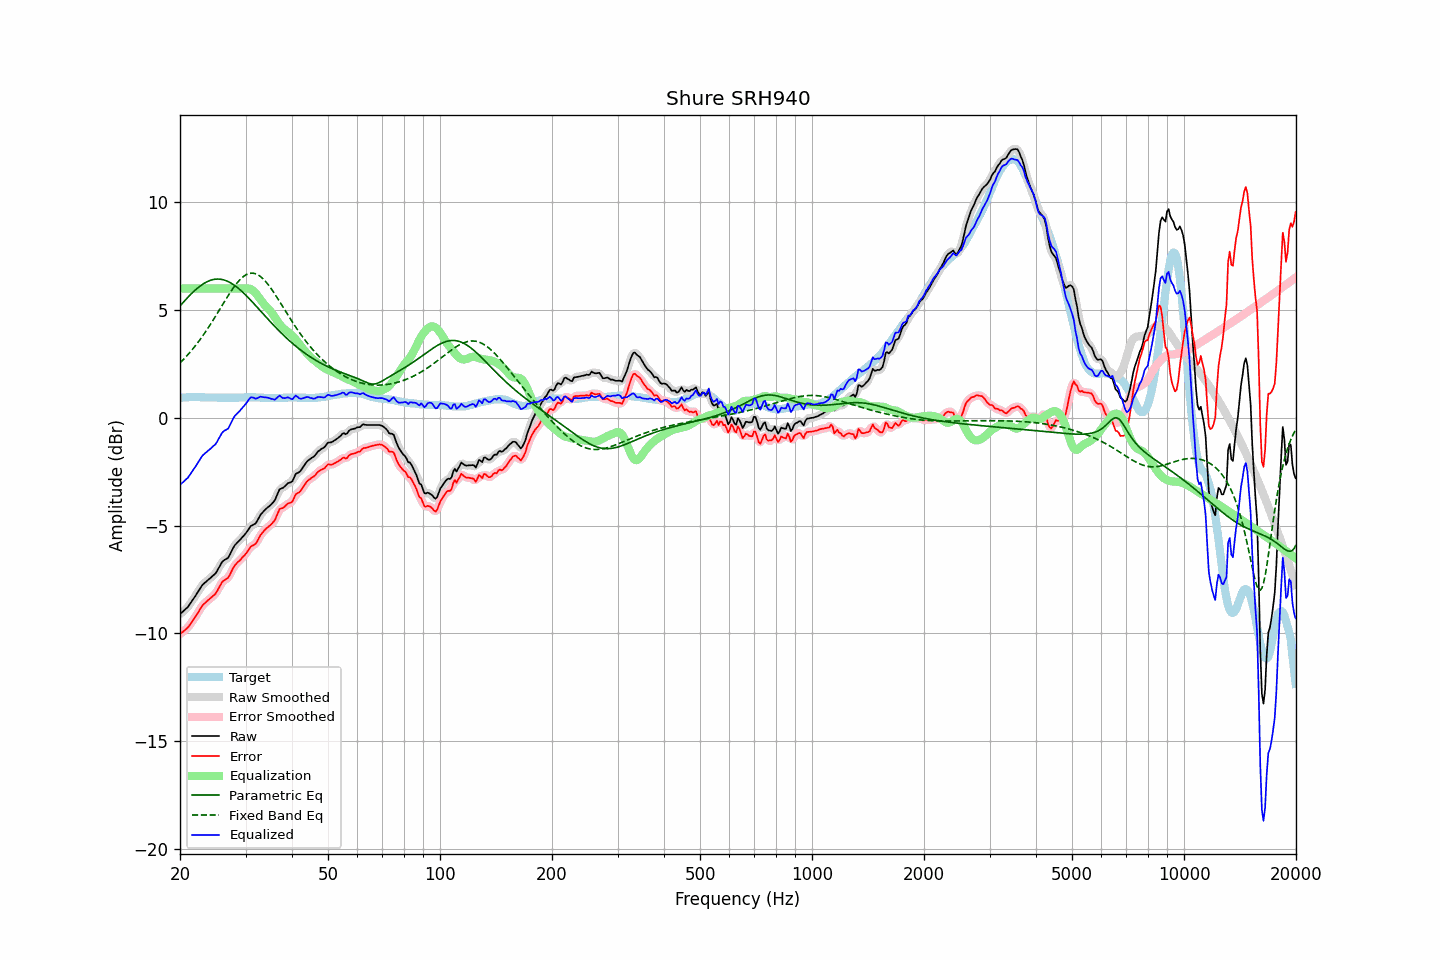

The table this chart was drawn from, first rows:
frequency, raw, error, smoothed, error_smoothed, equalization, parametric_eq, fixed_band_eq, equalized_raw, equalized_smoothed, target
20.00, -9.11, -10.03, -9.11, -10.03, 6.00, 5.19, 2.55, -3.11, -3.11, 0.92
20.20, -9.04, -9.97, -9.05, -9.98, 6.00, 5.28, 2.63, -3.04, -3.05, 0.93
20.40, -8.98, -9.92, -8.98, -9.92, 6.00, 5.36, 2.70, -2.98, -2.98, 0.94
20.61, -8.91, -9.85, -8.91, -9.86, 6.00, 5.44, 2.78, -2.91, -2.91, 0.94
20.81, -8.84, -9.79, -8.84, -9.79, 6.00, 5.52, 2.86, -2.84, -2.84, 0.95
21.02, -8.77, -9.72, -8.76, -9.71, 6.00, 5.60, 2.94, -2.77, -2.76, 0.95
21.23, -8.66, -9.62, -8.66, -9.62, 6.00, 5.68, 3.02, -2.66, -2.66, 0.96
21.44, -8.55, -9.51, -8.56, -9.52, 6.00, 5.76, 3.11, -2.55, -2.56, 0.96
21.66, -8.44, -9.41, -8.44, -9.41, 6.00, 5.83, 3.20, -2.44, -2.44, 0.96
21.87, -8.33, -9.29, -8.33, -9.30, 6.00, 5.90, 3.29, -2.33, -2.33, 0.96
22.09, -8.22, -9.19, -8.22, -9.19, 6.00, 5.97, 3.39, -2.22, -2.22, 0.97
22.31, -8.10, -9.07, -8.10, -9.07, 6.00, 6.03, 3.48, -2.10, -2.10, 0.97
22.54, -7.98, -8.95, -7.98, -8.94, 6.00, 6.09, 3.58, -1.98, -1.98, 0.96
22.76, -7.86, -8.81, -7.86, -8.82, 6.00, 6.14, 3.69, -1.86, -1.86, 0.95
22.99, -7.75, -8.70, -7.76, -8.71, 6.00, 6.20, 3.79, -1.75, -1.76, 0.95
23.22, -7.68, -8.63, -7.68, -8.63, 6.00, 6.24, 3.90, -1.68, -1.68, 0.95
23.45, -7.62, -8.56, -7.61, -8.56, 6.00, 6.29, 4.01, -1.62, -1.61, 0.94
23.69, -7.55, -8.49, -7.55, -8.50, 6.00, 6.32, 4.12, -1.55, -1.55, 0.94
23.92, -7.49, -8.43, -7.49, -8.43, 6.00, 6.36, 4.23, -1.49, -1.49, 0.94
24.16, -7.43, -8.37, -7.43, -8.37, 6.00, 6.39, 4.35, -1.43, -1.43, 0.94
24.40, -7.36, -8.30, -7.37, -8.31, 6.00, 6.41, 4.46, -1.36, -1.37, 0.94
24.65, -7.29, -8.23, -7.30, -8.24, 6.00, 6.42, 4.58, -1.29, -1.30, 0.94
24.89, -7.23, -8.17, -7.22, -8.16, 6.00, 6.44, 4.70, -1.23, -1.22, 0.94
25.14, -7.12, -8.06, -7.11, -8.05, 6.00, 6.44, 4.82, -1.12, -1.11, 0.94
25.39, -6.98, -7.91, -6.98, -7.92, 6.00, 6.44, 4.95, -0.98, -0.98, 0.93
25.65, -6.85, -7.78, -6.85, -7.78, 6.00, 6.44, 5.07, -0.85, -0.85, 0.93
25.91, -6.71, -7.65, -6.73, -7.66, 6.00, 6.42, 5.19, -0.71, -0.73, 0.93
26.16, -6.63, -7.56, -6.64, -7.57, 6.00, 6.41, 5.32, -0.63, -0.64, 0.93
26.43, -6.58, -7.51, -6.59, -7.52, 6.00, 6.38, 5.44, -0.58, -0.59, 0.93
26.69, -6.54, -7.47, -6.54, -7.47, 6.00, 6.36, 5.56, -0.54, -0.54, 0.93
26.96, -6.49, -7.42, -6.47, -7.40, 6.00, 6.32, 5.68, -0.49, -0.47, 0.93
27.23, -6.35, -7.29, -6.35, -7.28, 6.00, 6.29, 5.79, -0.35, -0.35, 0.93
27.50, -6.20, -7.13, -6.21, -7.14, 6.00, 6.24, 5.90, -0.20, -0.21, 0.93
27.77, -6.05, -6.98, -6.06, -6.99, 6.00, 6.20, 6.01, -0.05, -0.06, 0.93
28.05, -5.92, -6.85, -5.93, -6.86, 6.00, 6.14, 6.12, 0.08, 0.07, 0.93
28.33, -5.84, -6.77, -5.84, -6.77, 6.00, 6.09, 6.21, 0.16, 0.16, 0.93
28.62, -5.76, -6.69, -5.76, -6.70, 6.00, 6.03, 6.30, 0.24, 0.24, 0.93
28.90, -5.69, -6.63, -5.69, -6.63, 6.00, 5.97, 6.39, 0.31, 0.31, 0.94
29.19, -5.61, -6.55, -5.61, -6.55, 6.00, 5.90, 6.46, 0.39, 0.40, 0.94
29.48, -5.52, -6.46, -5.53, -6.47, 6.01, 5.83, 6.53, 0.49, 0.48, 0.94
29.78, -5.44, -6.39, -5.44, -6.39, 6.01, 5.76, 6.59, 0.57, 0.57, 0.95
30.08, -5.35, -6.31, -5.35, -6.30, 6.01, 5.69, 6.64, 0.66, 0.67, 0.95
30.38, -5.24, -6.20, -5.24, -6.19, 6.01, 5.61, 6.67, 0.77, 0.77, 0.95
30.68, -5.13, -6.08, -5.13, -6.08, 6.00, 5.54, 6.70, 0.87, 0.87, 0.95
30.99, -5.02, -5.97, -5.04, -5.99, 5.97, 5.46, 6.71, 0.95, 0.93, 0.95
31.30, -4.98, -5.93, -4.99, -5.94, 5.93, 5.38, 6.72, 0.95, 0.94, 0.95
31.61, -4.94, -5.89, -4.94, -5.89, 5.87, 5.30, 6.71, 0.93, 0.93, 0.95
31.93, -4.90, -5.85, -4.88, -5.83, 5.79, 5.22, 6.69, 0.89, 0.91, 0.95
32.24, -4.79, -5.73, -4.78, -5.73, 5.70, 5.13, 6.66, 0.91, 0.92, 0.94
32.57, -4.65, -5.59, -4.66, -5.60, 5.60, 5.05, 6.61, 0.95, 0.94, 0.94
32.89, -4.51, -5.45, -4.53, -5.47, 5.49, 4.97, 6.56, 0.98, 0.97, 0.94
33.22, -4.42, -5.35, -4.42, -5.36, 5.39, 4.89, 6.50, 0.97, 0.97, 0.93
33.55, -4.34, -5.27, -4.33, -5.26, 5.30, 4.80, 6.43, 0.96, 0.96, 0.93
33.89, -4.26, -5.18, -4.26, -5.19, 5.21, 4.72, 6.35, 0.95, 0.95, 0.92
34.23, -4.19, -5.11, -4.19, -5.12, 5.13, 4.64, 6.26, 0.94, 0.94, 0.92
34.57, -4.13, -5.05, -4.13, -5.05, 5.06, 4.56, 6.17, 0.93, 0.93, 0.92
34.92, -4.07, -4.99, -4.07, -4.99, 4.98, 4.48, 6.07, 0.90, 0.91, 0.92
35.27, -4.00, -4.92, -4.01, -4.93, 4.88, 4.40, 5.97, 0.88, 0.88, 0.92
35.62, -3.91, -4.83, -3.92, -4.84, 4.78, 4.32, 5.86, 0.87, 0.86, 0.92
35.97, -3.83, -4.75, -3.80, -4.72, 4.67, 4.24, 5.74, 0.84, 0.87, 0.92
... 635 more rows
